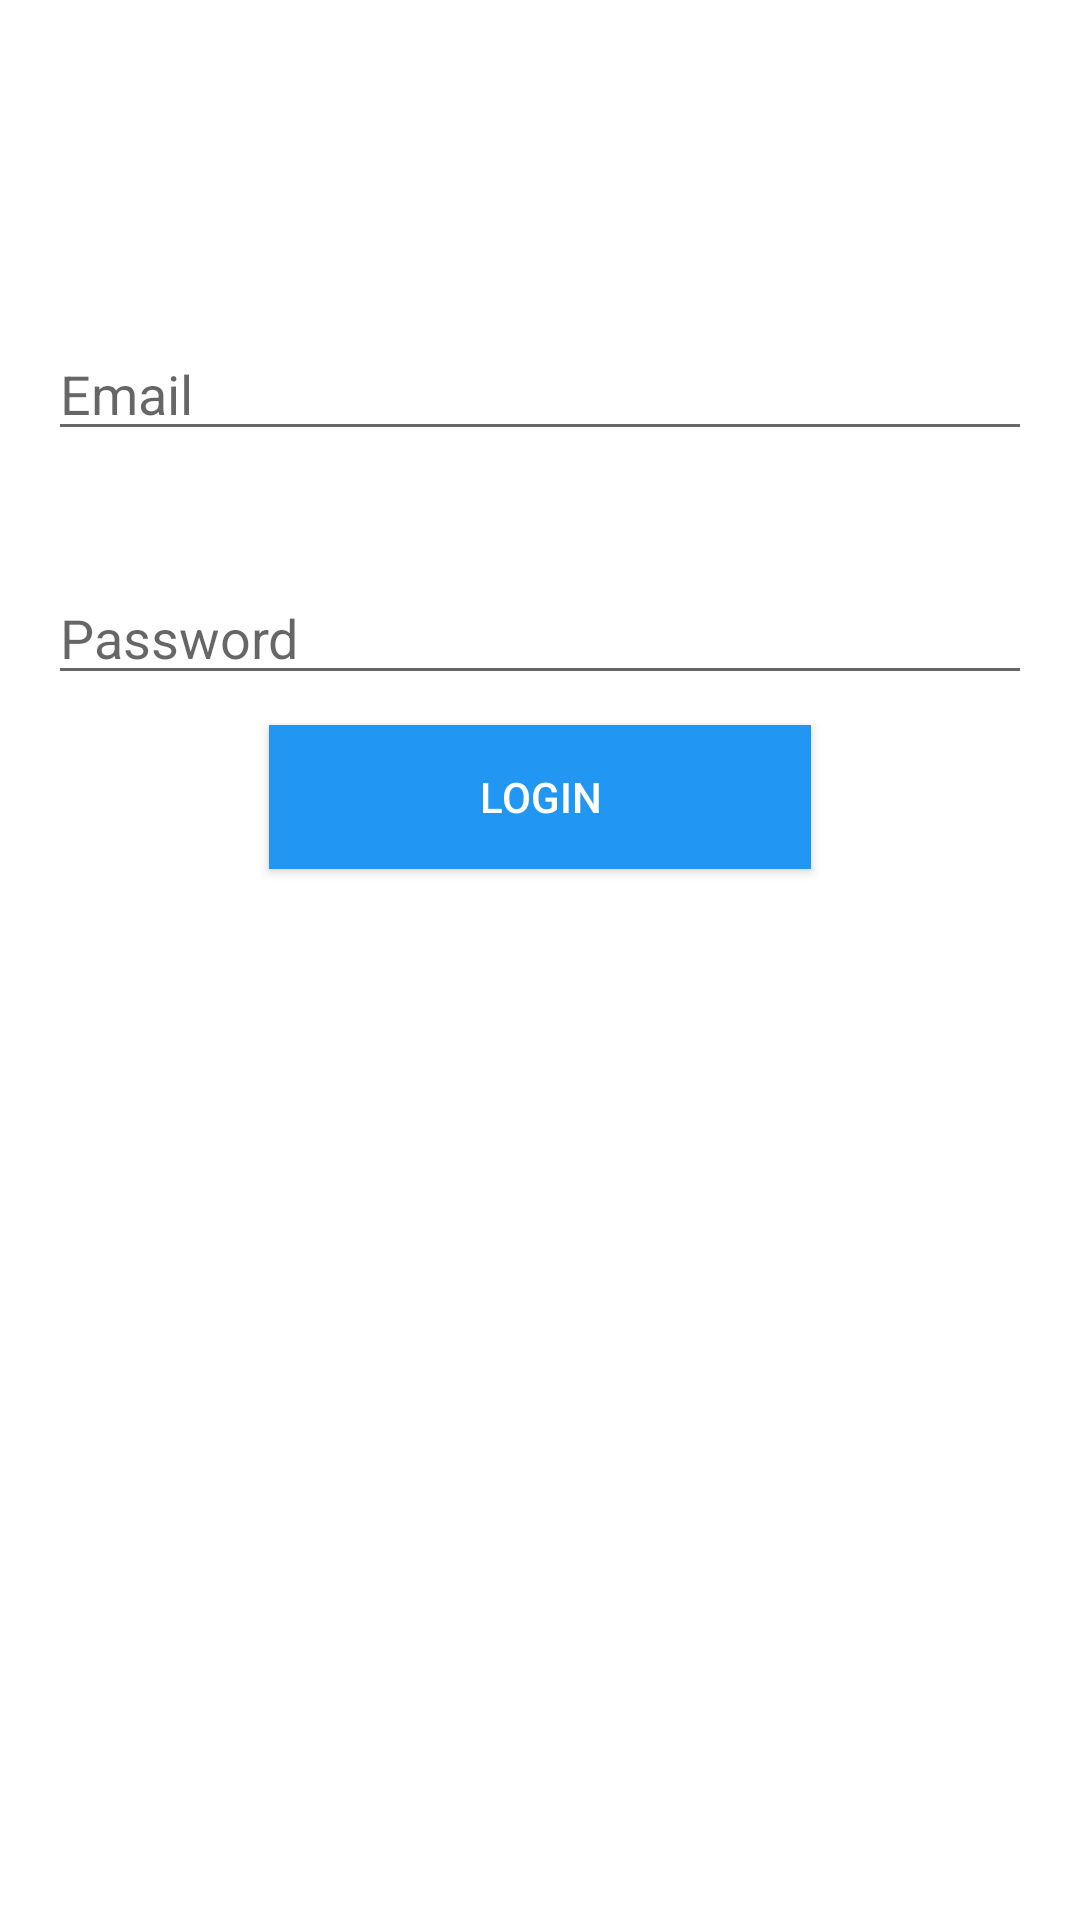

This screen was rendered from an Android layout file. Write that file and the resources it references.
<!-- AndroidManifest.xml: application theme Theme.Comps413f_project -->
<!-- res/layout/login.xml -->
<?xml version="1.0" encoding="utf-8"?>
<LinearLayout xmlns:android="http://schemas.android.com/apk/res/android"
    android:layout_width="match_parent"
    android:layout_height="match_parent"
    android:orientation="vertical"
    android:padding="16dp">

    <TextView
        android:id="@+id/conTitle"
        android:layout_width="wrap_content"
        android:layout_height="wrap_content"
        android:layout_gravity="center_horizontal"
        android:layout_marginBottom="16dp"
        android:layout_marginTop="15dp"
        android:text="Movie Search"
        android:textColor="#FFFFFF"
        android:textSize="40sp"
        android:typeface="serif" />

    <EditText
        android:id="@+id/cEamil"
        android:layout_width="fill_parent"
        android:layout_height="wrap_content"
        android:layout_marginBottom="10dp"
        android:layout_marginTop="10dp"
        android:hint="Email"
        android:inputType="textEmailAddress" />

    <EditText
        android:id="@+id/pw"
        android:layout_width="fill_parent"
        android:layout_height="wrap_content"
        android:layout_marginTop="30dp"
        android:hint="Password"
        android:inputType="textPassword" />

    <Button
        android:id="@+id/cSubmit"
        android:layout_width="wrap_content"
        android:layout_height="wrap_content"
        android:layout_gravity="center_horizontal"
        android:layout_marginTop="10dp"
        android:background="#2196F3"
        android:elevation="4dp"
        android:paddingLeft="70dp"
        android:paddingRight="70dp"
        android:text="Login"
        android:textColor="#FFF" />
</LinearLayout>
<!-- resources referenced by this layout -->
<resources>
  <style name="Theme.Comps413f_project" parent="Theme.MaterialComponents.DayNight.DarkActionBar">
          
          <item name="colorPrimary">@color/purple_500</item>
          <item name="colorPrimaryVariant">@color/purple_700</item>
          <item name="colorOnPrimary">@color/white</item>
          
          <item name="colorSecondary">@color/teal_200</item>
          <item name="colorSecondaryVariant">@color/teal_700</item>
          <item name="colorOnSecondary">@color/black</item>
          
          <item name="android:statusBarColor" tools:targetApi="l">?attr/colorPrimaryVariant</item>
          
      </style>
  <color name="purple_500">#FF6200EE</color>
  <color name="purple_700">#FF3700B3</color>
  <color name="white">#FFFFFFFF</color>
  <color name="teal_200">#FF03DAC5</color>
  <color name="teal_700">#FF018786</color>
  <color name="black">#FF000000</color>
</resources>
